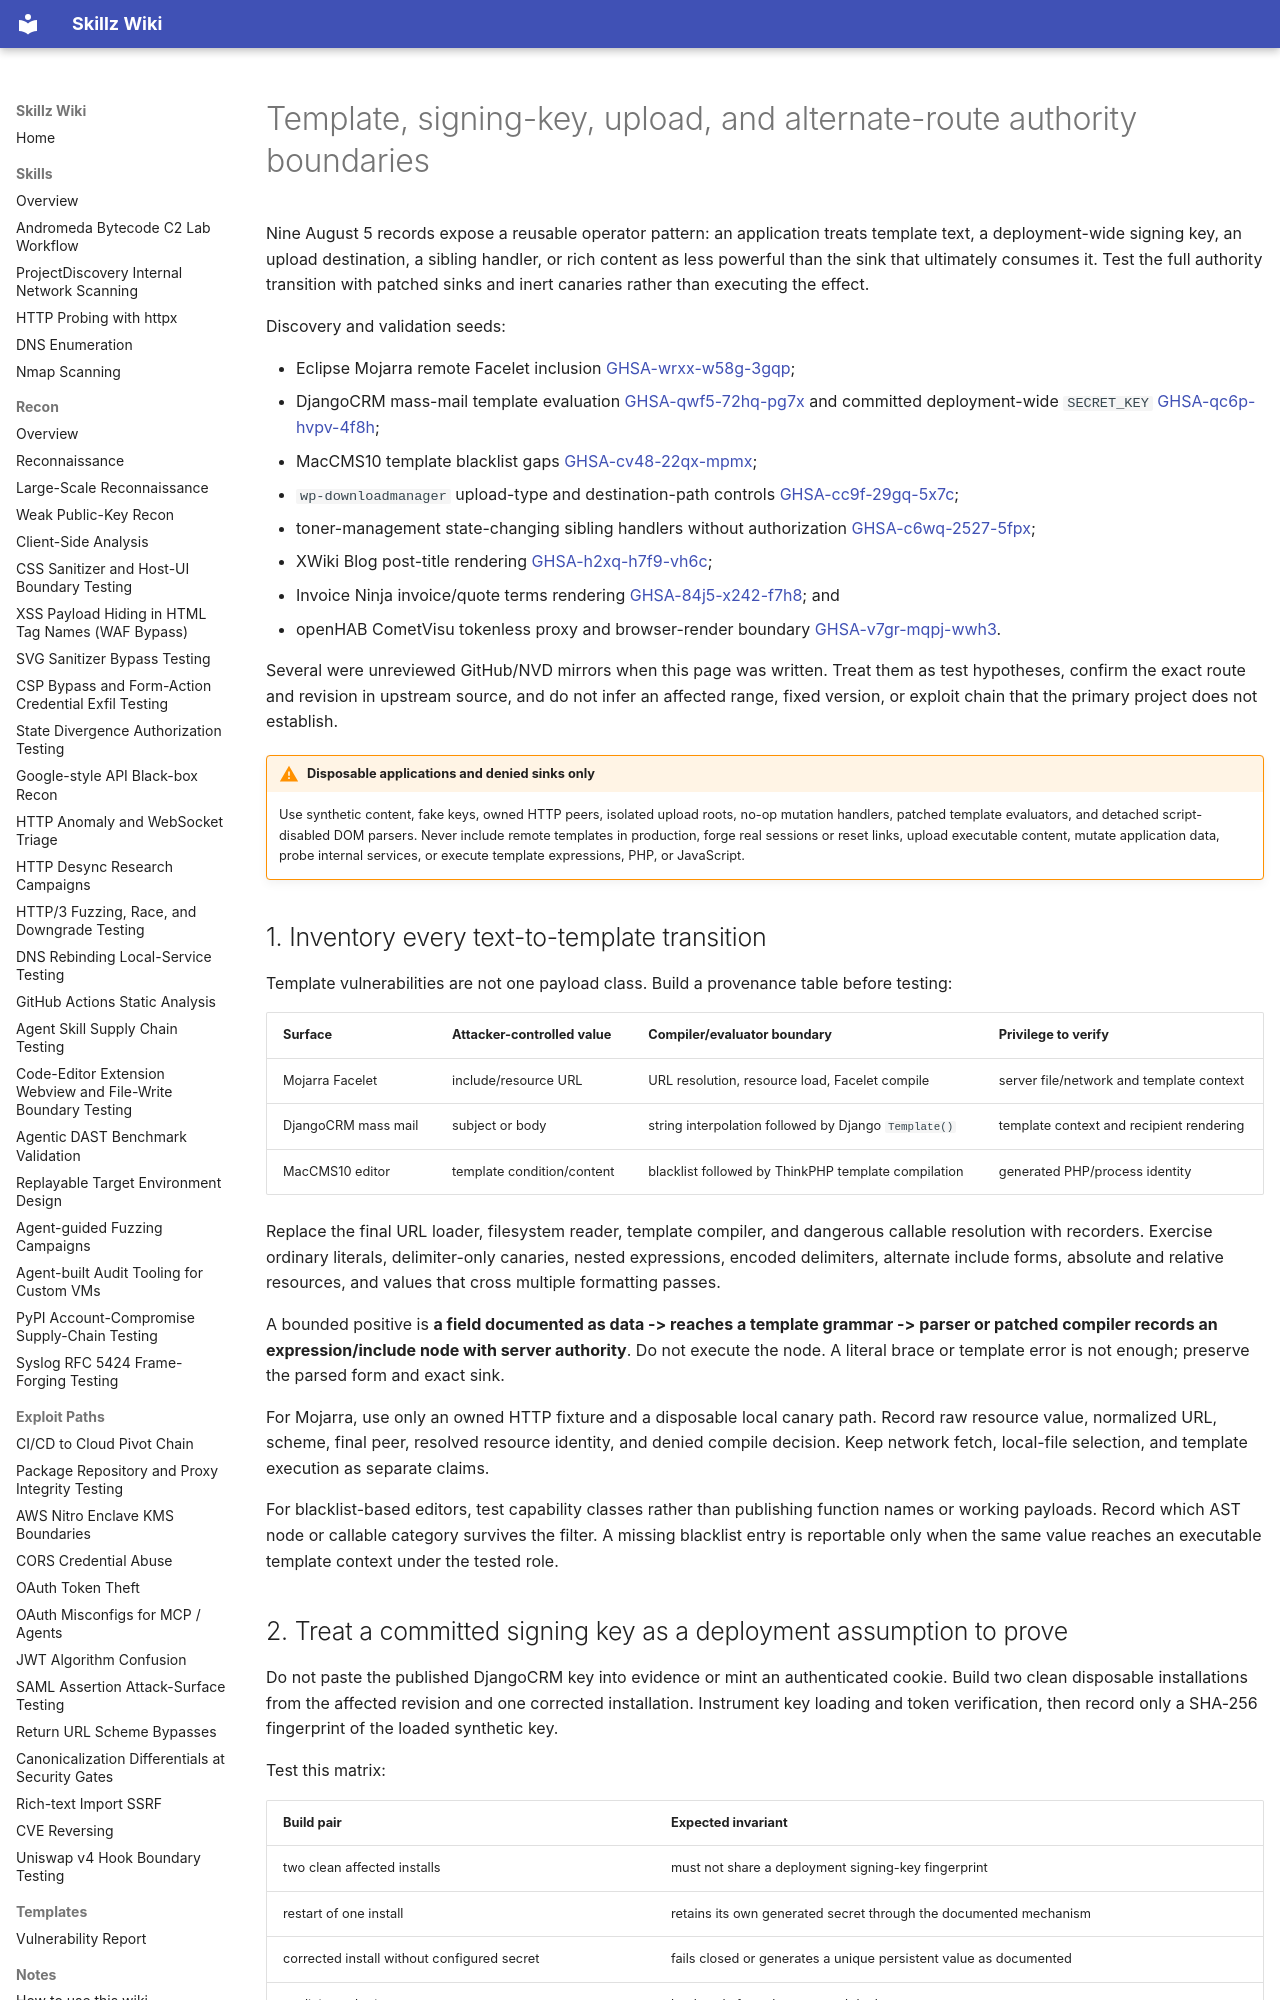

repository: bastet-ai/skillz-wiki · page: alerts/2026-08-05-template-key-route-authority-boundaries-ghsa/index.html · generator: mkdocs

---
title: Template, signing-key, upload, and alternate-route authority boundaries
---

# Template, signing-key, upload, and alternate-route authority boundaries

Nine August 5 records expose a reusable operator pattern: an application treats template text, a deployment-wide signing key, an upload destination, a sibling handler, or rich content as less powerful than the sink that ultimately consumes it. Test the full authority transition with patched sinks and inert canaries rather than executing the effect.

Discovery and validation seeds:

- Eclipse Mojarra remote Facelet inclusion [GHSA-wrxx-w58g-3gqp](https://github.com/advisories/GHSA-wrxx-w58g-3gqp);
- DjangoCRM mass-mail template evaluation [GHSA-qwf5-72hq-pg7x](https://github.com/advisories/GHSA-qwf5-72hq-pg7x) and committed deployment-wide `SECRET_KEY` [GHSA-qc6p-hvpv-4f8h](https://github.com/advisories/GHSA-qc6p-hvpv-4f8h);
- MacCMS10 template blacklist gaps [GHSA-cv48-22qx-mpmx](https://github.com/advisories/GHSA-cv48-22qx-mpmx);
- `wp-downloadmanager` upload-type and destination-path controls [GHSA-cc9f-29gq-5x7c](https://github.com/advisories/GHSA-cc9f-29gq-5x7c);
- toner-management state-changing sibling handlers without authorization [GHSA-c6wq-2527-5fpx](https://github.com/advisories/GHSA-c6wq-2527-5fpx);
- XWiki Blog post-title rendering [GHSA-h2xq-h7f9-vh6c](https://github.com/advisories/GHSA-h2xq-h7f9-vh6c);
- Invoice Ninja invoice/quote terms rendering [GHSA-84j5-x242-f7h8](https://github.com/advisories/GHSA-84j5-x242-f7h8); and
- openHAB CometVisu tokenless proxy and browser-render boundary [GHSA-v7gr-mqpj-wwh3](https://github.com/advisories/GHSA-v7gr-mqpj-wwh3).

Several were unreviewed GitHub/NVD mirrors when this page was written. Treat them as test hypotheses, confirm the exact route and revision in upstream source, and do not infer an affected range, fixed version, or exploit chain that the primary project does not establish.

!!! warning "Disposable applications and denied sinks only"
    Use synthetic content, fake keys, owned HTTP peers, isolated upload roots, no-op mutation handlers, patched template evaluators, and detached script-disabled DOM parsers. Never include remote templates in production, forge real sessions or reset links, upload executable content, mutate application data, probe internal services, or execute template expressions, PHP, or JavaScript.

## 1. Inventory every text-to-template transition

Template vulnerabilities are not one payload class. Build a provenance table before testing:

| Surface | Attacker-controlled value | Compiler/evaluator boundary | Privilege to verify |
| --- | --- | --- | --- |
| Mojarra Facelet | include/resource URL | URL resolution, resource load, Facelet compile | server file/network and template context |
| DjangoCRM mass mail | subject or body | string interpolation followed by Django `Template()` | template context and recipient rendering |
| MacCMS10 editor | template condition/content | blacklist followed by ThinkPHP template compilation | generated PHP/process identity |

Replace the final URL loader, filesystem reader, template compiler, and dangerous callable resolution with recorders. Exercise ordinary literals, delimiter-only canaries, nested expressions, encoded delimiters, alternate include forms, absolute and relative resources, and values that cross multiple formatting passes.

A bounded positive is **a field documented as data -> reaches a template grammar -> parser or patched compiler records an expression/include node with server authority**. Do not execute the node. A literal brace or template error is not enough; preserve the parsed form and exact sink.

For Mojarra, use only an owned HTTP fixture and a disposable local canary path. Record raw resource value, normalized URL, scheme, final peer, resolved resource identity, and denied compile decision. Keep network fetch, local-file selection, and template execution as separate claims.

For blacklist-based editors, test capability classes rather than publishing function names or working payloads. Record which AST node or callable category survives the filter. A missing blacklist entry is reportable only when the same value reaches an executable template context under the tested role.
